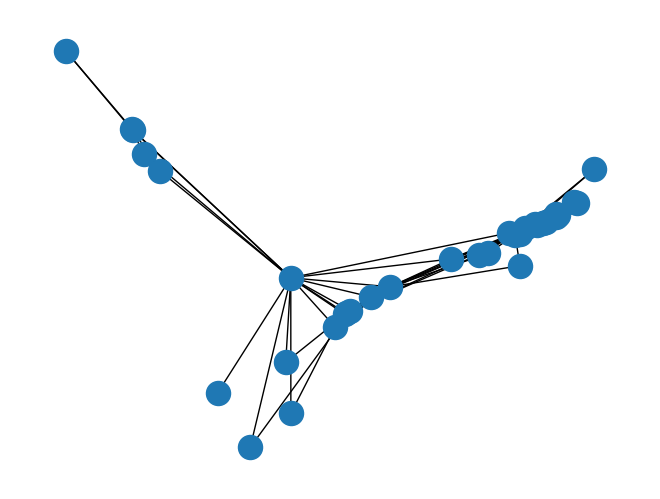

Generate this figure with matplotlib: (Note: this script raises an exception after producing the figure.)
# reference: https://arxiv.org/pdf/1312.6203.pdf p3

import numpy as np
import matplotlib.pyplot as plt
import networkx as nx

def get_common_neighbors(A, i, j):
    l = A.shape[0]
    ids_i, = np.where(A[i]>0)
    ids_j, = np.where(A[j]>0)
    result = 0
    for x in ids_i:
        for y in ids_j:
            result += A[x, y]
    return result


G = nx.karate_club_graph()
# G = nx.from_numpy_matrix(A)
nx.draw_spectral(G)
plt.show()
A = nx.adjacency_matrix(G)
A = np.array(A.todense())

# parameters for synthtization
n = 50      # size of matrix
size_cluster = 10
number_cluster = n / size_cluster
noise_ratio = 0.01


# relation table R
R = np.zeros((n, n), dtype=np.float)
for i in range(number_cluster):
    R[i*size_cluster:(i+1)*size_cluster, i*size_cluster:(i+1)*size_cluster] = 1

# add some noise
# for i in range(int(n*n*noise_ratio)):
#     x = np.random.randint(0, n)
#     y = np.random.randint(0, n)
#     R[x, y] = 1 - R[x, y]

# apply permutation
# R_ = R[np.random.permutation(n)].T[np.random.permutation(n)].T
R_ = R

# Display R
# fig, axes = plt.subplots(1,1)
# axes.imshow(R_, interpolation='None', cmap='Greys')
# plt.show()


# Construct adjacency matrix
A = np.vstack((np.hstack((np.zeros((50, 50), dtype=np.float), R_)), np.hstack((R_.T, np.zeros((50, 50), dtype=np.float)))))

# Construct neighbor filter matrix according to common neighbors
N = np.zeros(A.shape)
for i in range(A.shape[0]):
    for j in range(A.shape[0]):
        N[i, j] = get_common_neighbors(A, i, j)

N = N / np.sum(N, axis=1)[:, np.newaxis]

sigma = 0.1     # threshold
N = N * (N>=sigma)
# print N
